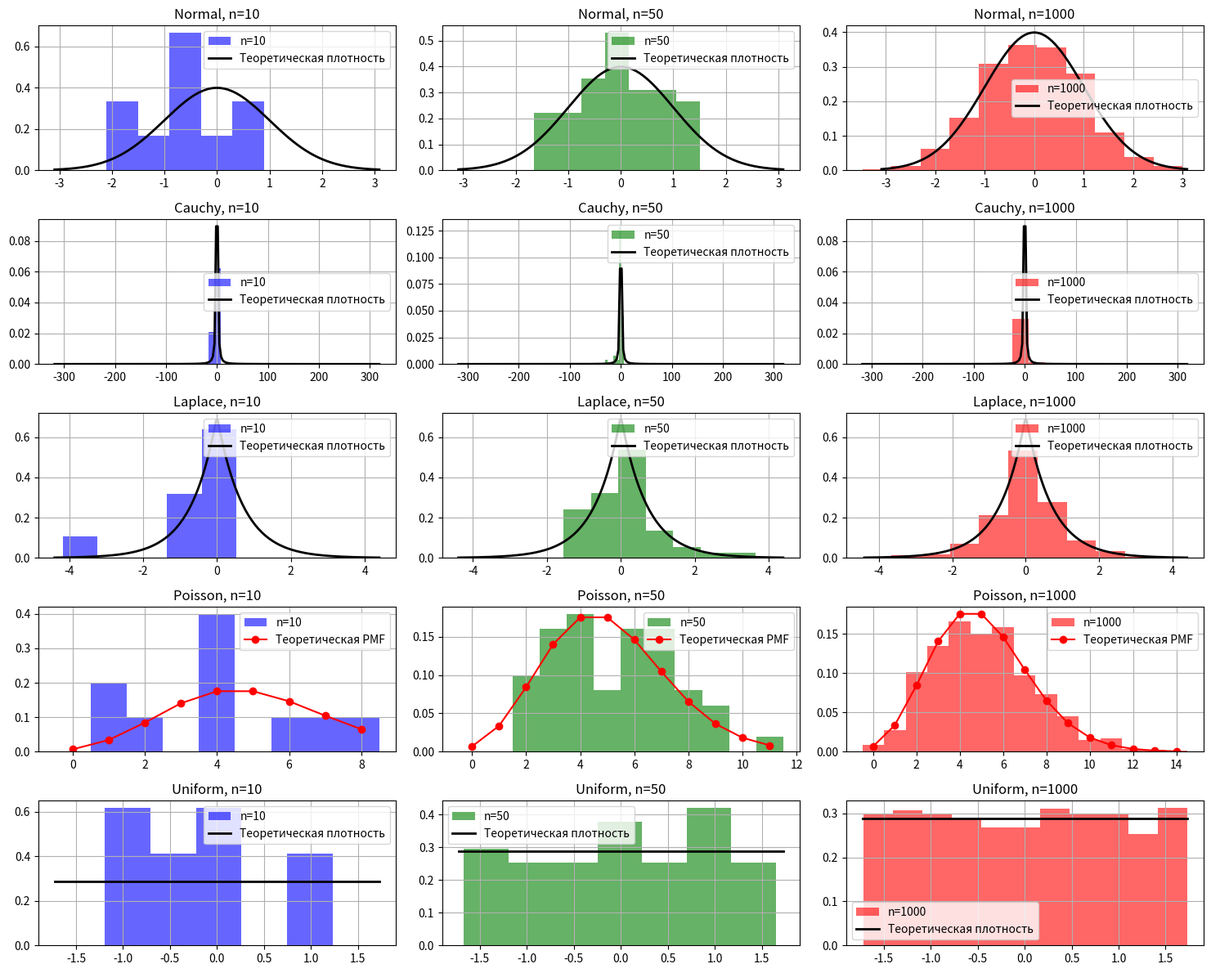

Here is the Python script that generated this plot:
import numpy as np
import matplotlib.pyplot as plt
from scipy.stats import norm, cauchy, laplace, poisson, uniform

# Параметры распределений
distributions = {
    "Normal": norm(0, 1),
    "Cauchy": cauchy(0, 1),
    "Laplace": laplace(0, 1/np.sqrt(2)),
    "Poisson": poisson(5),
    "Uniform": uniform(-np.sqrt(3), 2*np.sqrt(3))
}

n_samples = [10, 50, 1000]
colors = ["blue", "green", "red"]

fig, axes = plt.subplots(len(distributions), len(n_samples), figsize=(15, 12))

for i, (name, dist) in enumerate(distributions.items()):
    for j, n in enumerate(n_samples):
        ax = axes[i, j]
        # Генерация выборки
        if name == "Poisson":
            sample = dist.rvs(size=n)
            bins = np.arange(0, max(sample)+2) - 0.5
        else:
            sample = dist.rvs(size=n)
            # Правило Стерджеса
            k = int(np.ceil(np.log2(n) + 1))
            bins = k

        # Гистограмма
        ax.hist(sample, bins=bins, density=True, alpha=0.6, color=colors[j], label=f"n={n}")

        # Теоретическая плотность
        if name == "Poisson":
            x_vals = np.arange(0, max(sample)+1)
            pdf_vals = dist.pmf(x_vals)
            ax.plot(x_vals, pdf_vals, 'ro-', label="Теоретическая PMF")
        else:
            x_vals = np.linspace(dist.ppf(0.001), dist.ppf(0.999), 200)
            pdf_vals = dist.pdf(x_vals)
            ax.plot(x_vals, pdf_vals, 'k-', linewidth=2, label="Теоретическая плотность")

        ax.set_title(f"{name}, n={n}")
        ax.legend()
        ax.grid(True)

plt.tight_layout()
plt.show()
